Run: headless pygame with SDL's dummy video driver; simulated clock (each Clock.tick advances the game by its frame time, no real sleeping); random seed 0; keys injected as events and as key.get_pressed() state; no mouse input.
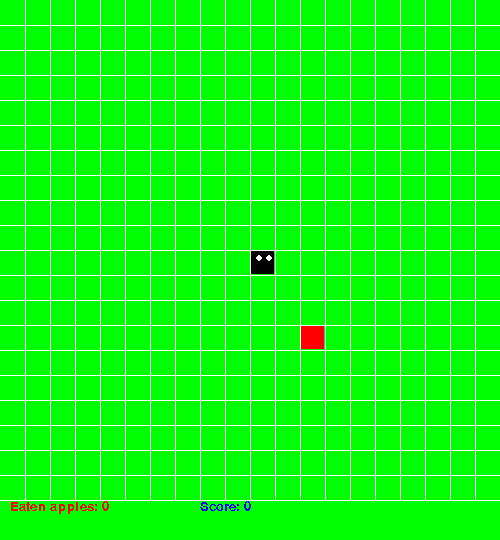
Frame 1 of 4 · flips 1–60 · no input
Frame 2 of 4 · flips 61–180 · tapped SPACE, RETURN · held RIGHT (→), D · screen unchanged from frame 1, image omitted
Frame 3 of 4 · flips 181–300 · held DOWN (↓), S · screen unchanged from frame 2, image omitted
Frame 4 of 4 · flips 301–420 · held LEFT (←), A, UP (↑), W · screen unchanged from frame 3, image omitted

The pygame program that drew these frames:

import pygame
import random
from random import randint

class Cube(object):
    rows = 20

    def __init__(self, start, dirnx=1, dirny=0, color=(0, 0, 0)):
        self.pos = start
        self.dirnx = dirnx
        self.dirny = dirny
        self.color = color

    def move(self, dirnx, dirny):
        self.dirnx = dirnx
        self.dirny = dirny
        self.pos = (self.pos[0] + self.dirnx, self.pos[1] + self.dirny)

    def draw(self, surface, eyes=False):
        dis = size // rows
        rw = self.pos[0]
        cm = self.pos[1]
        pygame.draw.rect(surface, self.color, (rw * dis + 1, cm * dis + 1, dis - 2, dis - 2))

        if eyes:
            center = dis // 2
            radius = 3
            circle_niddle = (rw * dis + center - radius, cm * dis + 8)
            circle_niddle2 = (rw * dis + dis - radius * 2, cm * dis + 8)
            pygame.draw.circle(surface, (255, 255, 255), circle_niddle, radius)
            pygame.draw.circle(surface, (255, 255, 255), circle_niddle2, radius)


class Snake(object):

    def __init__(self, color, pos):
        self.body = []
        self.turns = {}
        self.game_over = False
        self.color = color
        self.head = Cube(pos)
        self.body.append(self.head)
        self.dirnx = 0
        self.dirny = 1

    def move(self):
        for event in pygame.event.get():
            if event.type == pygame.QUIT:
                pygame.quit()  # zamknij gre po naciśnięciu x

            keys = pygame.key.get_pressed()
            if keys[pygame.K_a]:
                self.dirnx = -1
                self.dirny = 0
                self.turns[self.head.pos[:]] = [self.dirnx, self.dirny]
            elif keys[pygame.K_d]:
                self.dirnx = 1
                self.dirny = 0
                self.turns[self.head.pos[:]] = [self.dirnx, self.dirny]
            elif keys[pygame.K_w]:
                self.dirnx = 0
                self.dirny = -1
                self.turns[self.head.pos[:]] = [self.dirnx, self.dirny]
            elif keys[pygame.K_s]:
                self.dirnx = 0
                self.dirny = 1
                self.turns[self.head.pos[:]] = [self.dirnx, self.dirny]

        for idx, c in enumerate(self.body):
            p = c.pos[:]
            if p in self.turns:
                turn = self.turns[p]
                has_collision = self.head_has_collision_with_tail
                if has_collision():
                    self.reset()
                    break
                c.move(turn[0], turn[1])
                if idx == len(self.body) - 1:
                    self.turns.pop(p)

            else:
                if c.dirnx == -1 and c.pos[0] <= 0:
                    c.pos = (c.rows - 1, c.pos[1])
                elif c.dirnx == 1 and c.pos[0] >= c.rows - 1:
                    c.pos = (0, c.pos[1])
                elif c.dirny == 1 and c.pos[1] >= c.rows - 1:
                    c.pos = (c.pos[0], 0)
                elif c.dirny == -1 and c.pos[1] <= 0:
                    c.pos = (c.pos[0], c.rows - 1)
                else:
                    c.move(c.dirnx, c.dirny)


    def head_has_collision_with_tail(self):
        if self.body[0].pos in [x.pos for x in self.body[1:]]:
            return True
        return False

    def reset(self):
        self.game_over = True
        self.dirnx = 0
        self.dirny = 0
        for c in self.body:
            c.dirnx = 0
            c.dirny = 0
        self.head.dirnx = 0
        self.head.dirny = 0
    def add_cube(self,i):
        for x in range(i):
            tall = self.body[-1]
            dx, dy = tall.dirnx, tall.dirny
            if dx == 1 and dy == 0:
                self.body.append(Cube((tall.pos[0] - 1, tall.pos[1])))
            elif dx == -1 and dy == 0:
                self.body.append(Cube((tall.pos[0] + 1, tall.pos[1])))
            elif dx == 0 and dy == 1:
                self.body.append(Cube((tall.pos[0], tall.pos[1] - 1)))
            elif dx == 0 and dy == -1:
                self.body.append(Cube((tall.pos[0], tall.pos[1] + 1)))

            self.body[-1].dirnx = dx
            self.body[-1].dirny = dy

    def draw(self, surface):
        for i, c in enumerate(self.body):
            if i == 0:
                c.draw(surface, True)
            else:
                c.draw(surface)


def draw_grid(w, rows, surface):
    size_between = w // rows
    x = 0
    y = 0
    for l in range(rows):
        x = x + size_between
        y = y + size_between
        pygame.draw.line(surface, (255, 255, 255), (x, 0), (x, w))
        pygame.draw.line(surface, (255, 255, 255), (0, y), (w, y))


def draw_window(surface, font):
    surface.fill((0, 255, 0))  # RGB
    s.draw(surface)
    apple.draw(surface)
    draw_grid(size, rows, surface)
    textsurface = font.render(f'Eaten apples: {apple_counter}', False, (255, 0, 0))
    surface.blit(textsurface, (10, 500))
    textsurface2 = font.render(f'Score: {score}', False, (0, 0, 250))
    surface.blit(textsurface2, (200, 500))
    pygame.display.update()


def random_apple(snake):
    positions = snake.body

    while True:
        x = random.randrange(rows)
        y = random.randrange(rows)
        if len(list(filter(lambda z: z.pos == (x, y), positions))) > 0:
            continue
        else:
            break
    return (x, y)

def main():
    global size, rows, s, apple, apple_counter, score
    size = 500  # rozmiar gry
    rows = 20

    window = pygame.display.set_mode((size, 540))
    clock = pygame.time.Clock()
    pygame.font.init()
    active_game = True
    while active_game:
        apple_counter = 0
        x=8
        score = 0
        s = Snake((0, 0, 0), (10, 10))
        print(s, len(s.body))
        gold_or_red = 1
        apple = Cube(random_apple(s), color=(255, 0, 0))

        flag = True  # jeżeli true to gra działa
        font_comic = pygame.font.SysFont('Comic Sans MS', 20)
        while flag:
            if s.game_over:
                text = "press x for new game"
                textsurface = font_comic.render(text, False, (0, 0, 0))
                window.blit(textsurface, (150, 250))
                text2 = "press y for close game"
                text2surface = font_comic.render(text2, False, (0, 0, 0))
                window.blit(text2surface, (150, 270))
                pygame.display.update()
                #time.sleep(5)
                #pygame.time.wait(1000)
                key = pygame.key.get_pressed()
                if key[pygame.K_x]:
                    flag = False
                elif key[pygame.K_y]:
                    active_game = False
                    flag = False
            pygame.time.delay(50)  # im mniejsza wartość delay tym gra szybsza
            clock.tick(x)  # im mniej tym gra wolniejsza
            s.move()
            if s.body[0].pos == apple.pos:
                if gold_or_red % 5 == 0:
                    score+=3*x
                    s.add_cube(3)
                else:
                    score+=1*x
                    s.add_cube(1)
                apple_counter+=1
                if apple_counter%3 == 0:
                    x+=1
                gold_or_red = randint(1, 10)
                if gold_or_red % 5 == 0:
                    apple = Cube(random_apple(s), color=(255, 215, 0))
                else:
                    apple = Cube(random_apple(s), color=(255, 0, 0))
            draw_window(window, font_comic)

main()
